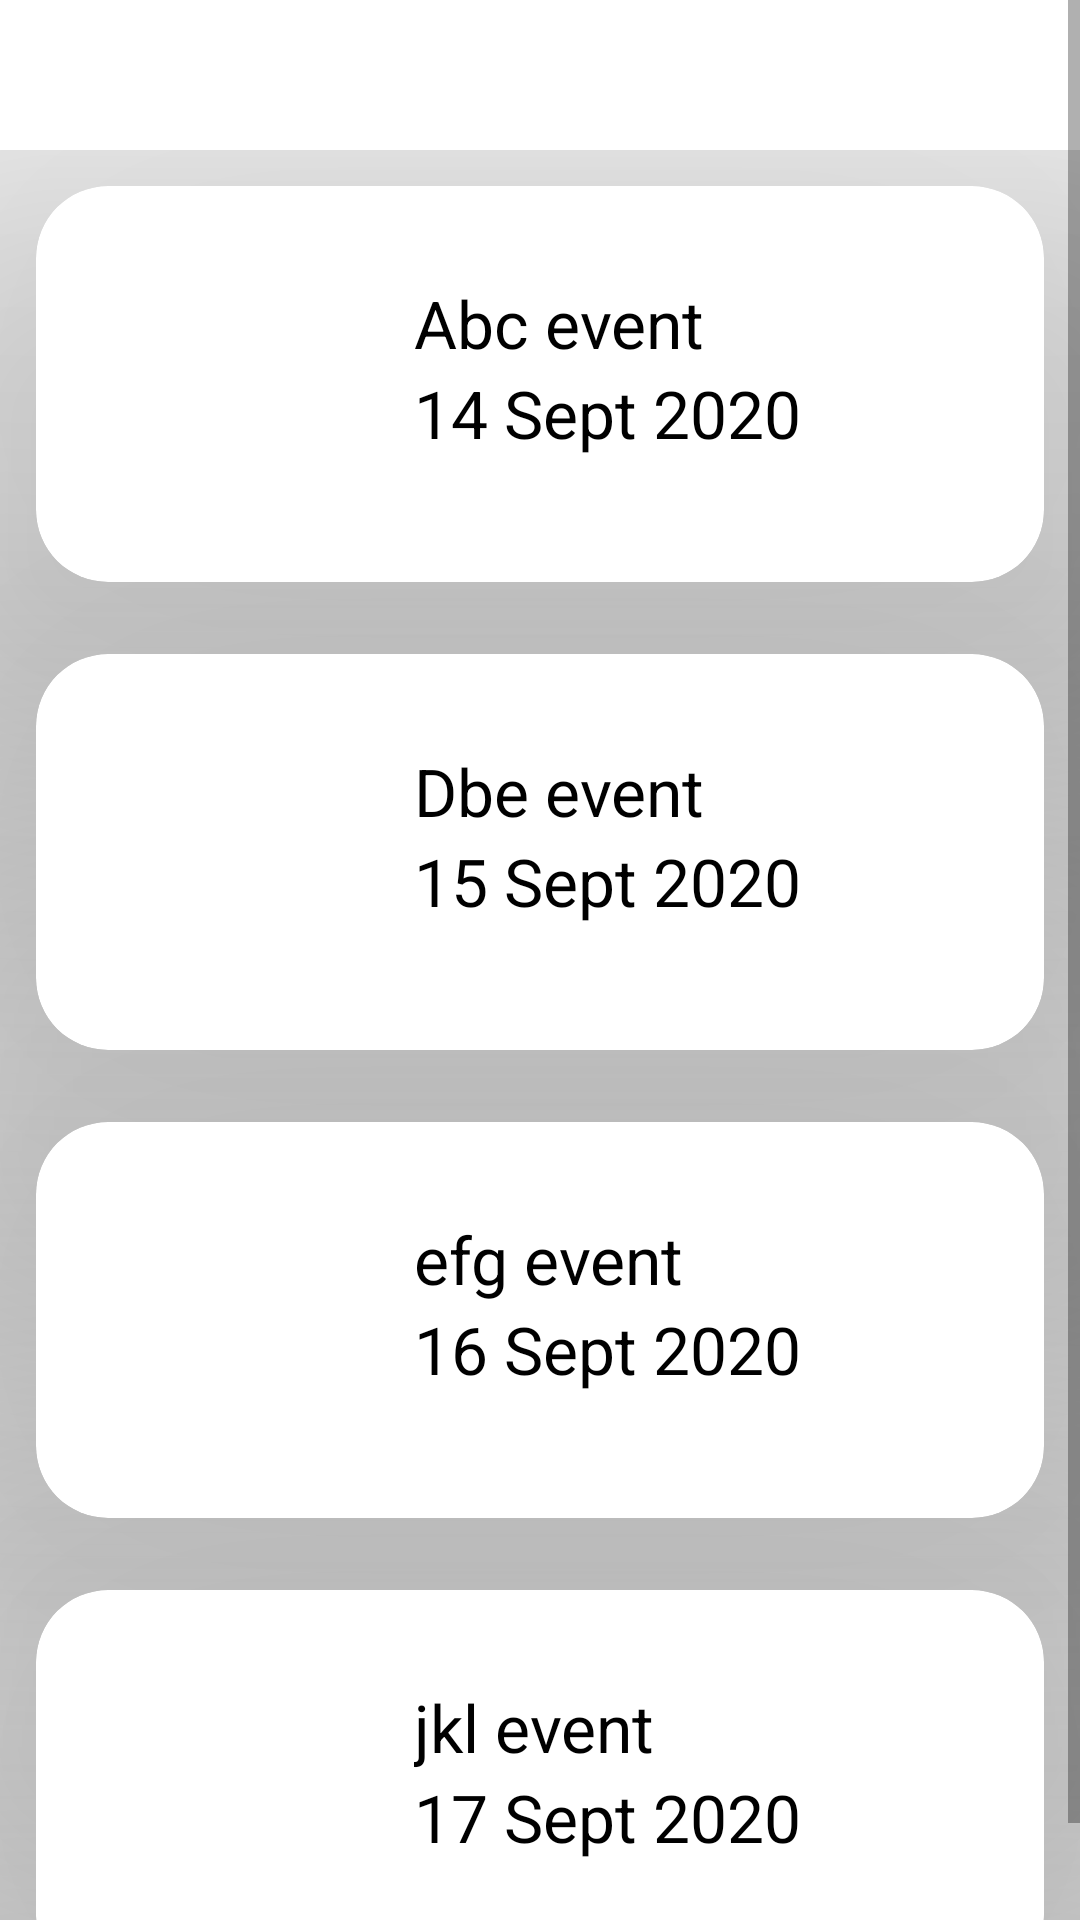

Layout XML and referenced resources for this Android screen:
<!-- AndroidManifest.xml: application theme Theme.SuitMedia -->
<!-- res/layout/activity_event_page.xml -->
<?xml version="1.0" encoding="utf-8"?>
<ScrollView xmlns:android="http://schemas.android.com/apk/res/android"
    xmlns:app="http://schemas.android.com/apk/res-auto"
    xmlns:tools="http://schemas.android.com/tools"
    android:layout_width="match_parent"
    android:layout_height="match_parent"
    tools:context=".eventPage">

    <LinearLayout
        android:layout_width="match_parent"
        android:layout_height="match_parent"
        android:orientation="vertical">


        <GridLayout
            android:layout_width="match_parent"
            android:layout_height="wrap_content"
            android:layout_marginTop="50dp"
            android:alignmentMode="alignMargins"
            android:columnCount="1"
            android:columnOrderPreserved="false"
            android:rowCount="1">

            <androidx.cardview.widget.CardView
                android:id="@+id/cart1"
                android:layout_width="wrap_content"
                android:layout_height="wrap_content"
                android:layout_rowWeight="1"
                android:layout_columnWeight="2"
                android:layout_margin="12dp"
                app:cardCornerRadius="24dp"
                app:cardElevation="100dp"
                android:onClick="eventToPage2"
                >

                <RelativeLayout
                    android:layout_width="match_parent"
                    android:layout_height="match_parent"
                    android:orientation="vertical"
                    android:padding="16dp">

                    <ImageView
                        android:layout_width="80dp"
                        android:layout_height="100dp" />

                    <TextView
                        android:id="@+id/eventTitle"
                        android:layout_width="wrap_content"
                        android:layout_height="wrap_content"
                        android:layout_marginTop="15dp"
                        android:text="Abc event"
                        android:layout_marginLeft="110dp"
                        android:textColor="#000000"
                        android:textSize="22sp" />

                    <TextView
                        android:layout_width="wrap_content"
                        android:layout_height="wrap_content"
                        android:layout_marginTop="45dp"
                        android:text="14 Sept 2020"
                        android:layout_marginLeft="110dp"
                        android:textColor="#000000"
                        android:textSize="22sp" />

                    <TextView
                        android:layout_width="wrap_content"
                        android:layout_height="wrap_content"
                        android:layout_marginTop="45dp"
                        android:textColor="#000000"
                        android:textSize="22sp" />

                </RelativeLayout>

            </androidx.cardview.widget.CardView>

            <androidx.cardview.widget.CardView
                android:layout_width="wrap_content"
                android:layout_height="wrap_content"
                android:layout_rowWeight="1"
                android:layout_columnWeight="2"
                android:layout_margin="12dp"
                app:cardCornerRadius="24dp"
                app:cardElevation="100dp"
                android:onClick="event1ToPage2">

                <RelativeLayout
                    android:layout_width="match_parent"
                    android:layout_height="match_parent"
                    android:orientation="vertical"
                    android:padding="16dp">

                    <ImageView
                        android:layout_width="80dp"
                        android:layout_height="100dp" />

                    <TextView
                        android:id="@+id/eventTitle1"
                        android:layout_width="wrap_content"
                        android:layout_height="wrap_content"
                        android:layout_marginTop="15dp"
                        android:text="Dbe event"
                        android:layout_marginLeft="110dp"
                        android:textColor="#000000"
                        android:textSize="22sp" />
                    <TextView
                        android:layout_width="wrap_content"
                        android:layout_height="wrap_content"
                        android:layout_marginTop="45dp"
                        android:text="15 Sept 2020"
                        android:layout_marginLeft="110dp"
                        android:textColor="#000000"
                        android:textSize="22sp" />

                </RelativeLayout>

            </androidx.cardview.widget.CardView>

            <androidx.cardview.widget.CardView
                android:layout_width="wrap_content"
                android:layout_height="wrap_content"
                android:layout_rowWeight="1"
                android:layout_columnWeight="2"
                android:layout_margin="12dp"
                app:cardCornerRadius="24dp"
                app:cardElevation="100dp"
                android:onClick="event2ToPage2">>

                <RelativeLayout
                    android:layout_width="match_parent"
                    android:layout_height="match_parent"
                    android:orientation="vertical"
                    android:padding="16dp">

                    <ImageView
                        android:layout_width="80dp"
                        android:layout_height="100dp" />

                    <TextView
                        android:id="@+id/eventTitle2"
                        android:layout_width="wrap_content"
                        android:layout_height="wrap_content"
                        android:layout_marginTop="15dp"
                        android:text="efg event"
                        android:layout_marginLeft="110dp"
                        android:textColor="#000000"
                        android:textSize="22sp" />
                    <TextView
                        android:layout_width="wrap_content"
                        android:layout_height="wrap_content"
                        android:layout_marginTop="45dp"
                        android:text="16 Sept 2020"
                        android:layout_marginLeft="110dp"
                        android:textColor="#000000"
                        android:textSize="22sp" />

                </RelativeLayout>

            </androidx.cardview.widget.CardView>

            <androidx.cardview.widget.CardView
                android:layout_width="wrap_content"
                android:layout_height="wrap_content"
                android:layout_rowWeight="1"
                android:layout_columnWeight="2"
                android:layout_margin="12dp"
                app:cardCornerRadius="24dp"
                app:cardElevation="100dp"
                android:onClick="event3ToPage2">>

                <RelativeLayout
                    android:layout_width="match_parent"
                    android:layout_height="match_parent"
                    android:orientation="vertical"
                    android:padding="16dp">

                    <ImageView
                        android:layout_width="80dp"
                        android:layout_height="100dp" />

                    <TextView
                        android:id="@+id/eventTitle3"
                        android:layout_width="wrap_content"
                        android:layout_height="wrap_content"
                        android:layout_marginTop="15dp"
                        android:text="jkl event"
                        android:layout_marginLeft="110dp"
                        android:textColor="#000000"
                        android:textSize="22sp" />

                    <TextView
                        android:layout_width="wrap_content"
                        android:layout_height="wrap_content"
                        android:layout_marginTop="45dp"
                        android:text="17 Sept 2020"
                        android:layout_marginLeft="110dp"
                        android:textColor="#000000"
                        android:textSize="22sp" />

                </RelativeLayout>

            </androidx.cardview.widget.CardView>

        </GridLayout>

    </LinearLayout>

</ScrollView>
<!-- resources referenced by this layout -->
<resources>
  <style name="Theme.SuitMedia" parent="Theme.MaterialComponents.DayNight.DarkActionBar">
          
          <item name="colorPrimary">@color/purple_500</item>
          <item name="colorPrimaryVariant">@color/purple_700</item>
          <item name="colorOnPrimary">@color/white</item>
          
          <item name="colorSecondary">@color/teal_200</item>
          <item name="colorSecondaryVariant">@color/teal_700</item>
          <item name="colorOnSecondary">@color/black</item>
          
          <item name="android:statusBarColor" tools:targetApi="l">?attr/colorPrimaryVariant</item>
          
      </style>
  <!-- not gathered from this repository: default colours our renderer supplied (Android Studio template values) -->
  <color name="purple_500">#FF6200EE</color>
  <color name="purple_700">#FF3700B3</color>
  <color name="teal_200">#FF03DAC5</color>
  <color name="teal_700">#FF018786</color>
  <color name="black">#FF000000</color>
  <color name="white">#FFFFFFFF</color>
</resources>
